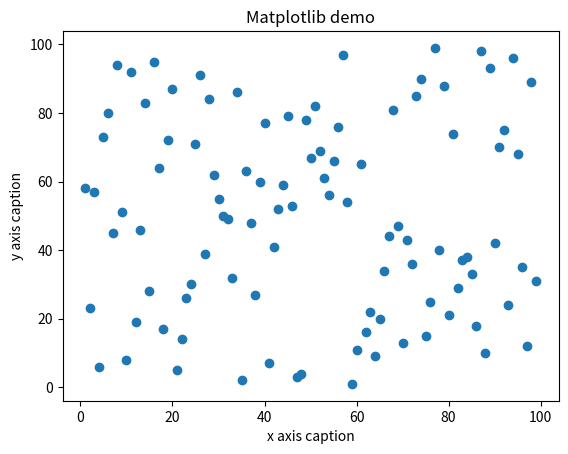

The script that saved this image:
import numpy as np 
import copy
import random
from matplotlib import pyplot as plt 
 
x = np.arange(1,100) 
y = copy.deepcopy(x)
random.shuffle(y)

plt.title("Matplotlib demo") 
plt.xlabel("x axis caption") 
plt.ylabel("y axis caption") 
plt.scatter(x,y)
#plt.show()
plt.savefig('1.png')

